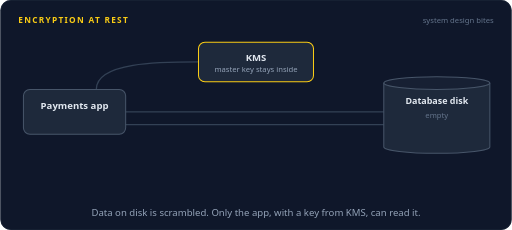
t = 0.00 s
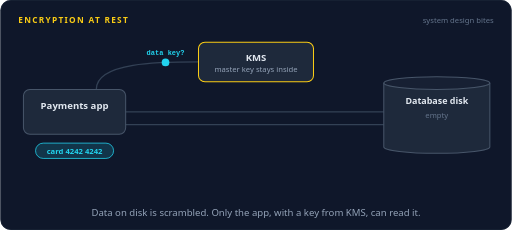
t = 1.65 s
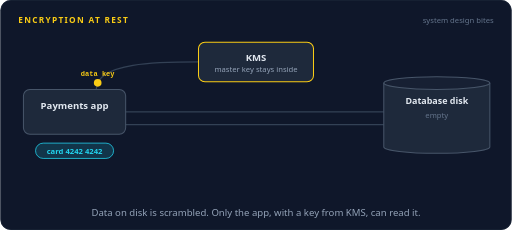
t = 3.33 s
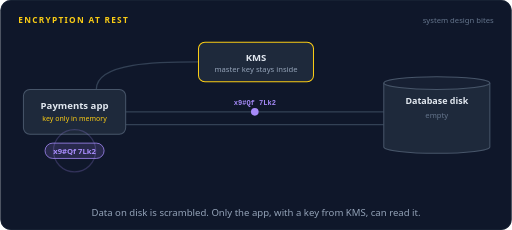
t = 5.00 s
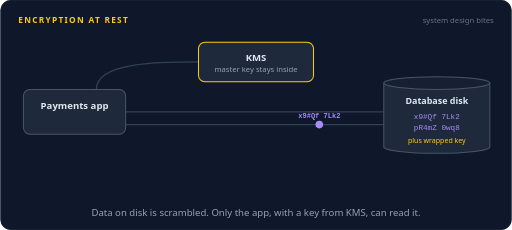
t = 6.80 s
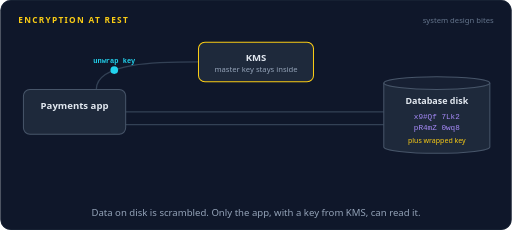
t = 8.25 s

The animated SVG that drew these frames (rendered in a browser with its animation timeline set to each time). Animation: 29 SMIL elements (animate=22,animateMotion=6,animateTransform=1); frames cover the first 8.25 s, repeats indefinitely.

<svg xmlns="http://www.w3.org/2000/svg" width="800" height="360" viewBox="0 0 800 360" role="img" aria-labelledby="title desc"><title id="title">Encryption at rest</title><desc id="desc">The payments app asks KMS for a data key, encrypts a card record, and writes scrambled bytes plus a wrapped key to disk. To read it back, the app sends the wrapped key to KMS and decrypts the record. A snapshot of the disk then leaks, but without KMS access the thief sees only noise.</desc><rect width="800" height="360" rx="16" fill="#0f172a"/><rect x="0.5" y="0.5" width="799" height="359" rx="16" fill="none" stroke="#1e293b"/><text x="28" y="36" font-family="system-ui,-apple-system,'Segoe UI',Roboto,Helvetica,Arial,sans-serif" font-size="13" font-weight="700" letter-spacing="2" fill="#facc15">ENCRYPTION AT REST</text><text x="772" y="36" font-family="system-ui,-apple-system,'Segoe UI',Roboto,Helvetica,Arial,sans-serif" font-size="12" fill="#64748b" text-anchor="end">system design bites</text><path d="M150,140 C150,97 250,97 310,97" fill="none" stroke="#334155" stroke-width="2" stroke-linecap="round" stroke-linejoin="round"></path><path d="M196,175 L600,175" fill="none" stroke="#334155" stroke-width="2" stroke-linecap="round" stroke-linejoin="round"></path><path d="M196,195 L600,195" fill="none" stroke="#334155" stroke-width="2" stroke-linecap="round" stroke-linejoin="round"></path><rect x="310" y="66" width="180" height="62" rx="10" fill="#1e293b" stroke="#facc15" stroke-width="1.6"/><rect x="307" y="63" width="186" height="68" rx="13" fill="none" stroke="#facc15" stroke-width="2.5" opacity="0"><animate attributeName="opacity" dur="18s" repeatCount="indefinite" calcMode="linear" keyTimes="0;0.1;0.1133;0.1311;0.1444;0.5;0.5133;0.5311;0.5444;1" values="0;0;1;1;0;0;1;1;0;0"/></rect><text x="400" y="95" font-family="system-ui,-apple-system,'Segoe UI',Roboto,Helvetica,Arial,sans-serif" font-size="15" font-weight="600" fill="#e2e8f0" text-anchor="middle">KMS</text><text x="400" y="112" font-family="system-ui,-apple-system,'Segoe UI',Roboto,Helvetica,Arial,sans-serif" font-size="12" font-weight="400" fill="#94a3b8" text-anchor="middle">master key stays inside</text><rect x="36" y="140" width="160" height="70" rx="10" fill="#1e293b" stroke="#475569" stroke-width="1.6"/><rect x="33" y="137" width="166" height="76" rx="13" fill="none" stroke="#facc15" stroke-width="2.5" opacity="0"><animate attributeName="opacity" dur="18s" repeatCount="indefinite" calcMode="linear" keyTimes="0;0.2;0.2111;0.2222;0.2333;1" values="0;0;1;1;0;0"/></rect><text x="116" y="170" font-family="system-ui,-apple-system,'Segoe UI',Roboto,Helvetica,Arial,sans-serif" font-size="15" font-weight="600" fill="#e2e8f0" text-anchor="middle">Payments app</text><text x="116" y="190" font-family="system-ui,-apple-system,'Segoe UI',Roboto,Helvetica,Arial,sans-serif" font-size="11" font-weight="400" fill="#facc15" text-anchor="middle" opacity="0">key only in memory<animate attributeName="opacity" dur="18s" repeatCount="indefinite" calcMode="linear" keyTimes="0;0.1889;0.2022;0.3089;0.3222;0.5667;0.58;0.6756;0.6889;1" values="0;0;1;1;0;0;1;1;0;0"/></text><g opacity="0"><animate attributeName="opacity" dur="18s" repeatCount="indefinite" calcMode="linear" keyTimes="0;0.0222;0.0356;0.1978;0.2111;1" values="0;0;1;1;0;0"/><rect x="54.92" y="224" width="122.16" height="24" rx="12" fill="#22d3ee" fill-opacity="0.16" stroke="#22d3ee" stroke-width="1.2"/><text x="116" y="240.32" font-family="system-ui,-apple-system,'Segoe UI',Roboto,Helvetica,Arial,sans-serif" font-size="12" font-weight="600" fill="#22d3ee" text-anchor="middle">card 4242 4242</text></g><g opacity="0"><animate attributeName="opacity" dur="18s" repeatCount="indefinite" calcMode="linear" keyTimes="0;0.2111;0.2244;0.3089;0.3222;1" values="0;0;1;1;0;0"/><rect x="69.8" y="224" width="92.4" height="24" rx="12" fill="#a78bfa" fill-opacity="0.16" stroke="#a78bfa" stroke-width="1.2"/><text x="116" y="240.32" font-family="system-ui,-apple-system,'Segoe UI',Roboto,Helvetica,Arial,sans-serif" font-size="12" font-weight="600" fill="#a78bfa" text-anchor="middle">x9#Qf 7Lk2</text></g><g opacity="0"><animate attributeName="opacity" dur="18s" repeatCount="indefinite" calcMode="linear" keyTimes="0;0.5778;0.5911;0.6756;0.6889;1" values="0;0;1;1;0;0"/><rect x="54.92" y="224" width="122.16" height="24" rx="12" fill="#4ade80" fill-opacity="0.16" stroke="#4ade80" stroke-width="1.2"/><text x="116" y="240.32" font-family="system-ui,-apple-system,'Segoe UI',Roboto,Helvetica,Arial,sans-serif" font-size="12" font-weight="600" fill="#4ade80" text-anchor="middle">card 4242 4242</text></g><g opacity="0"><animate attributeName="opacity" dur="18s" repeatCount="indefinite" calcMode="linear" keyTimes="0;0.5778;0.5911;0.6756;0.6889;1" values="0;0;1;1;0;0"/><path d="M189,236 L193.9,240.9 L203,231.1" fill="none" stroke="#4ade80" stroke-width="3" stroke-linecap="round" stroke-linejoin="round"/></g><circle cx="116" cy="236" r="12" fill="none" stroke="#a78bfa" stroke-width="2" opacity="0"><animate attributeName="r" dur="18s" repeatCount="indefinite" calcMode="linear" keyTimes="0;0.2111;0.3;1" values="12;12;40;40"/><animate attributeName="opacity" dur="18s" repeatCount="indefinite" calcMode="linear" keyTimes="0;0.2111;0.2122;0.3;1" values="0;0;0.9;0;0"/></circle><path d="M600,130 v100 a83,10 0 0 0 166,0 v-100" fill="#1e293b" stroke="#475569" stroke-width="1.6"/><ellipse cx="683" cy="130" rx="83" ry="10" fill="#172033" stroke="#475569" stroke-width="1.6"/><text x="683" y="162" font-family="system-ui,-apple-system,'Segoe UI',Roboto,Helvetica,Arial,sans-serif" font-size="14" font-weight="600" fill="#e2e8f0" text-anchor="middle">Database disk</text><text x="683" y="184" font-family="system-ui,-apple-system,'Segoe UI',Roboto,Helvetica,Arial,sans-serif" font-size="12" font-weight="400" fill="#64748b" text-anchor="middle" opacity="0">empty<animate attributeName="opacity" dur="18s" repeatCount="indefinite" calcMode="linear" keyTimes="0;0.3089;0.3222;1" values="1;1;0;0"/></text><text x="683" y="186" font-family="ui-monospace,SFMono-Regular,Menlo,Consolas,monospace" font-size="12" font-weight="400" fill="#a78bfa" text-anchor="middle" opacity="0">x9#Qf 7Lk2<animate attributeName="opacity" dur="18s" repeatCount="indefinite" calcMode="linear" keyTimes="0;0.3222;0.3356;0.9644;0.9778;1" values="0;0;1;1;0;0"/></text><text x="683" y="204" font-family="ui-monospace,SFMono-Regular,Menlo,Consolas,monospace" font-size="12" font-weight="400" fill="#a78bfa" text-anchor="middle" opacity="0">pR4mZ 0wq8<animate attributeName="opacity" dur="18s" repeatCount="indefinite" calcMode="linear" keyTimes="0;0.3222;0.3356;0.9644;0.9778;1" values="0;0;1;1;0;0"/></text><text x="683" y="224" font-family="system-ui,-apple-system,'Segoe UI',Roboto,Helvetica,Arial,sans-serif" font-size="11" font-weight="400" fill="#facc15" text-anchor="middle" opacity="0">plus wrapped key<animate attributeName="opacity" dur="18s" repeatCount="indefinite" calcMode="linear" keyTimes="0;0.3222;0.3356;0.9644;0.9778;1" values="0;0;1;1;0;0"/></text><g opacity="0"><animate attributeName="opacity" dur="18s" repeatCount="indefinite" calcMode="linear" keyTimes="0;0.0444;0.0484;0.1071;0.1111;1" values="0;0;1;1;0;0"/><animateMotion dur="18s" repeatCount="indefinite" calcMode="linear" keyPoints="0;0;1;1" keyTimes="0;0.0444;0.1111;1" path="M150,140 C150,97 250,97 310,97"/><circle r="6" fill="#22d3ee"></circle><text y="-11" font-family="ui-monospace,SFMono-Regular,Menlo,Consolas,monospace" font-size="11" font-weight="600" fill="#22d3ee" text-anchor="middle">data key?</text></g><g opacity="0"><animate attributeName="opacity" dur="18s" repeatCount="indefinite" calcMode="linear" keyTimes="0;0.1222;0.1262;0.1849;0.1889;1" values="0;0;1;1;0;0"/><animateMotion dur="18s" repeatCount="indefinite" calcMode="linear" keyPoints="0;0;1;1" keyTimes="0;0.1222;0.1889;1" path="M310,97 C250,97 150,97 150,140"/><circle r="6" fill="#facc15"></circle><text y="-11" font-family="ui-monospace,SFMono-Regular,Menlo,Consolas,monospace" font-size="11" font-weight="600" fill="#facc15" text-anchor="middle">data key</text></g><g opacity="0"><animate attributeName="opacity" dur="18s" repeatCount="indefinite" calcMode="linear" keyTimes="0;0.2333;0.2373;0.3182;0.3222;1" values="0;0;1;1;0;0"/><animateMotion dur="18s" repeatCount="indefinite" calcMode="linear" keyPoints="0;0;1;1" keyTimes="0;0.2333;0.3222;1" path="M196,175 L600,175"/><circle r="6" fill="#a78bfa"></circle><text y="-11" font-family="ui-monospace,SFMono-Regular,Menlo,Consolas,monospace" font-size="11" font-weight="600" fill="#a78bfa" text-anchor="middle">x9#Qf 7Lk2</text></g><g opacity="0"><animate attributeName="opacity" dur="18s" repeatCount="indefinite" calcMode="linear" keyTimes="0;0.3556;0.3596;0.4404;0.4444;1" values="0;0;1;1;0;0"/><animateMotion dur="18s" repeatCount="indefinite" calcMode="linear" keyPoints="0;0;1;1" keyTimes="0;0.3556;0.4444;1" path="M600,195 L196,195"/><circle r="6" fill="#a78bfa"></circle><text y="-11" font-family="ui-monospace,SFMono-Regular,Menlo,Consolas,monospace" font-size="11" font-weight="600" fill="#a78bfa" text-anchor="middle">x9#Qf 7Lk2</text></g><g opacity="0"><animate attributeName="opacity" dur="18s" repeatCount="indefinite" calcMode="linear" keyTimes="0;0.4444;0.4484;0.496;0.5;1" values="0;0;1;1;0;0"/><animateMotion dur="18s" repeatCount="indefinite" calcMode="linear" keyPoints="0;0;1;1" keyTimes="0;0.4444;0.5;1" path="M150,140 C150,97 250,97 310,97"/><circle r="6" fill="#22d3ee"></circle><text y="-11" font-family="ui-monospace,SFMono-Regular,Menlo,Consolas,monospace" font-size="11" font-weight="600" fill="#22d3ee" text-anchor="middle">unwrap key</text></g><g opacity="0"><animate attributeName="opacity" dur="18s" repeatCount="indefinite" calcMode="linear" keyTimes="0;0.5111;0.5151;0.5627;0.5667;1" values="0;0;1;1;0;0"/><animateMotion dur="18s" repeatCount="indefinite" calcMode="linear" keyPoints="0;0;1;1" keyTimes="0;0.5111;0.5667;1" path="M310,97 C250,97 150,97 150,140"/><circle r="6" fill="#facc15"></circle><text y="-11" font-family="ui-monospace,SFMono-Regular,Menlo,Consolas,monospace" font-size="11" font-weight="600" fill="#facc15" text-anchor="middle">key</text></g><g><animateTransform type="translate" attributeName="transform" dur="18s" repeatCount="indefinite" calcMode="linear" keyTimes="0;0.6222;0.7111;0.9778;1" values="270,-100;270,-100;0,0;0,0;0,0"/><g><animate attributeName="opacity" dur="18s" repeatCount="indefinite" calcMode="linear" keyTimes="0;0.6389;0.6722;0.9444;0.9778;1" values="0;0;1;1;0;0"/><path d="M330,246 v52 a75,10 0 0 0 150,0 v-52" fill="#1e293b" stroke="#f87171" stroke-width="1.6"/><ellipse cx="405" cy="246" rx="75" ry="10" fill="#172033" stroke="#f87171" stroke-width="1.6"/><text x="405" y="270" font-family="system-ui,-apple-system,'Segoe UI',Roboto,Helvetica,Arial,sans-serif" font-size="13" font-weight="600" fill="#e2e8f0" text-anchor="middle">Stolen snapshot</text><text x="405" y="290" font-family="ui-monospace,SFMono-Regular,Menlo,Consolas,monospace" font-size="12" font-weight="400" fill="#a78bfa" text-anchor="middle">x9#Qf 7Lk2</text></g></g><g opacity="0"><animate attributeName="opacity" dur="18s" repeatCount="indefinite" calcMode="linear" keyTimes="0;0.7222;0.7356;0.9533;0.9667;1" values="0;0;1;1;0;0"/><rect x="519.39" y="260.5" width="161.22" height="23" rx="11.5" fill="#f87171" fill-opacity="0.16" stroke="#f87171" stroke-width="1.2"/><text x="600" y="275.96" font-family="system-ui,-apple-system,'Segoe UI',Roboto,Helvetica,Arial,sans-serif" font-size="11" font-weight="600" fill="#f87171" text-anchor="middle">no KMS access, no key</text></g><g opacity="0"><animate attributeName="opacity" dur="18s" repeatCount="indefinite" calcMode="linear" keyTimes="0;0.7556;0.7689;0.9533;0.9667;1" values="0;0;1;1;0;0"/><rect x="556.9" y="286.5" width="86.2" height="23" rx="11.5" fill="#f87171" fill-opacity="0.16" stroke="#f87171" stroke-width="1.2"/><text x="600" y="301.96" font-family="system-ui,-apple-system,'Segoe UI',Roboto,Helvetica,Arial,sans-serif" font-size="11" font-weight="600" fill="#f87171" text-anchor="middle">just noise</text></g><text x="400.0" y="338" font-family="system-ui,-apple-system,'Segoe UI',Roboto,Helvetica,Arial,sans-serif" font-size="15" fill="#94a3b8" text-anchor="middle">Data on disk is scrambled. Only the app, with a key from KMS, can read it.</text></svg>
